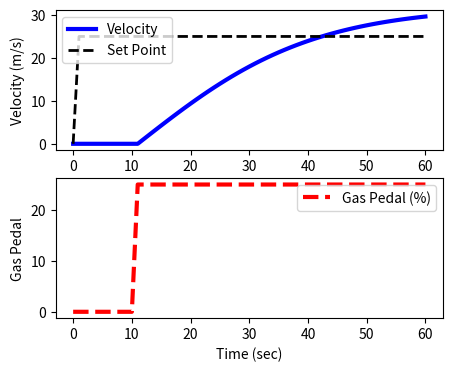

The script that saved this image:
import numpy as np
import matplotlib.pyplot as plt
from scipy.integrate import odeint

# animate plots?
animate=False # True / False

# define model
def vehicle(v,t,u,load):
    # inputs
    #  v    = vehicle velocity (m/s)
    #  t    = time (sec)
    #  u    = gas pedal position (-50% to 100%)
    #  load = passenger load + cargo (kg)
    Cd = 0.24    # drag coefficient
    rho = 1.225  # air density (kg/m^3)
    A = 5.0      # cross-sectional area (m^2)
    Fp = 30      # thrust parameter (N/%pedal)
    m = 500      # vehicle mass (kg)
    # calculate derivative of the velocity
    dv_dt = (1.0/(m+load)) * (Fp*u - 0.5*rho*Cd*A*v**2)
    return dv_dt

tf = 60.0                 # final time for simulation
nsteps = 61               # number of time steps
delta_t = tf/(nsteps-1)   # how long is each time step?
ts = np.linspace(0,tf,nsteps) # linearly spaced time vector

# simulate step test operation
step = np.zeros(nsteps) # u = valve % open
step[11:] = 25.0       # step up pedal position
# passenger(s) + cargo load
load = 200.0 # kg

# velocity initial condition
v0 = 0.0
# set point
sp = 25.0
# for storing the results
vs = np.zeros(nsteps)
sps = np.zeros(nsteps)

plt.figure(1,figsize=(5,4))
if animate:
    plt.ion()
    plt.show()

# simulate with ODEINT
for i in range(nsteps-1):
    u = step[i]
    # clip inputs to -50% to 100%
    if u >= 100.0:
        u = 100.0
    if u <= -50.0:
        u = -50.0
    v = odeint(vehicle,v0,[0,delta_t],args=(u,load))
    v0 = v[-1]   # take the last value
    vs[i+1] = v0 # store the velocity for plotting
    sps[i+1] = sp

    # plot results
    if animate:
        plt.clf()
        plt.subplot(2,1,1)
        plt.plot(ts[0:i+1],vs[0:i+1],'b-',linewidth=3)
        plt.plot(ts[0:i+1],sps[0:i+1],'k--',linewidth=2)
        plt.ylabel('Velocity (m/s)')
        plt.legend(['Velocity','Set Point'],loc=2)
        plt.subplot(2,1,2)
        plt.plot(ts[0:i+1],step[0:i+1],'r--',linewidth=3)
        plt.ylabel('Gas Pedal')    
        plt.legend(['Gas Pedal (%)'])
        plt.xlabel('Time (sec)')
        plt.pause(0.1)    

if not animate:
    # plot results
    plt.subplot(2,1,1)
    plt.plot(ts,vs,'b-',linewidth=3)
    plt.plot(ts,sps,'k--',linewidth=2)
    plt.ylabel('Velocity (m/s)')
    plt.legend(['Velocity','Set Point'],loc=2)
    plt.subplot(2,1,2)
    plt.plot(ts,step,'r--',linewidth=3)
    plt.ylabel('Gas Pedal')    
    plt.legend(['Gas Pedal (%)'])
    plt.xlabel('Time (sec)')
    plt.show()